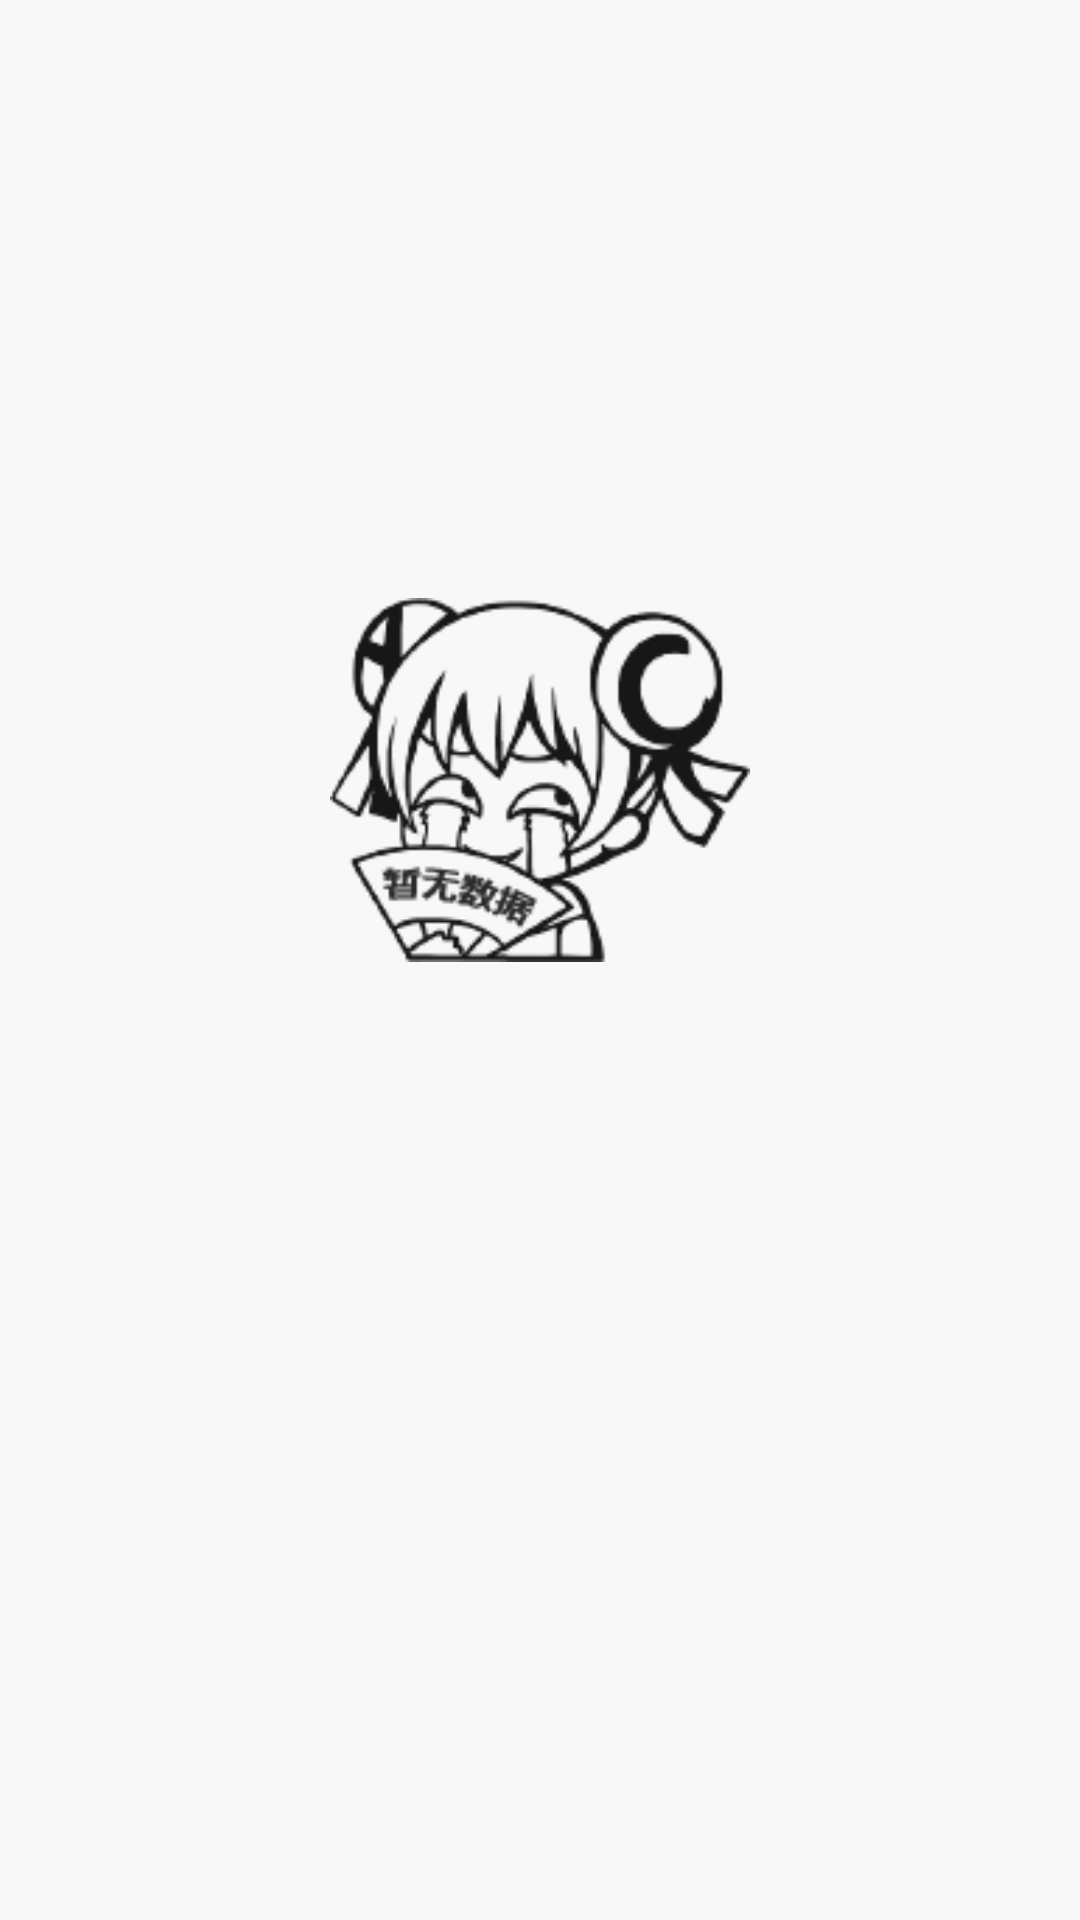

Reconstruct the res/layout file that produces this screen, plus the resources it refers to.
<!-- AndroidManifest.xml: application theme AppTheme.Base -->
<!-- res/layout/empty_data.xml -->
<?xml version="1.0" encoding="utf-8"?>
<FrameLayout xmlns:android="http://schemas.android.com/apk/res/android"
    android:layout_width="match_parent"
    android:layout_height="match_parent"
    >
    <TextView
        android:layout_width="match_parent"
        android:layout_height="wrap_content"
        android:layout_gravity="center"
        android:gravity="center"
        android:textSize="26sp"
        android:textColor="@color/gray_ccc"
        android:layout_marginTop="24dp"
        />
    <ImageView
        android:layout_width="140dip"
        android:layout_height="140dip"
        android:layout_gravity="center"
        android:layout_marginBottom="60dip"
        android:src="@mipmap/ic_empty_data"
        android:scaleType="fitCenter"
        />

</FrameLayout>
<!-- resources referenced by this layout -->
<resources>
  <color name="gray_ccc">#cccccc</color>
  <!-- mipmap ic_empty_data: png bitmap (mipmap-hdpi, 13491 bytes) -->
  <style name="AppTheme.Base" parent="Theme.AppCompat.Light">
          <item name="windowActionBar">false</item>
          <item name="windowNoTitle">true</item>
  
  
          <item name="android:windowDrawsSystemBarBackgrounds">true</item>
          
          <item name="colorPrimary">@color/action_lightblue</item>
  
          
          <item name="colorPrimaryDark">@color/status_lightblue</item>
  
  
  
          
          <item name="android:windowBackground">@color/window_bg_lightgray</item>
  
          
          <item name="android:statusBarColor">@color/action_lightblue_trans</item>
  
  
          
          <item name="android:navigationBarColor">@color/navigation_lightblue</item>
  
          
          <item name="android:colorForeground">@color/gray_666</item>
  
          
          <item name="android:colorBackground">@color/bg_lightblue</item>
  
          
          <item name="colorAccent">@color/control_activated_lightblue</item>
  
          
          <item name="colorControlNormal">@color/control_normal_lightblue</item>
  
          
          <item name="colorControlHighlight">@color/control_highlight_lightblue</item>
          
          <item name="colorControlActivated">@color/control_activated_lightblue</item>
          
          <item name="colorButtonNormal">@color/button_normal_lightblue</item>
  
          
          <item name="android:textColor">@color/black_text_57</item>
          
          <item name="android:textColorPrimaryDisableOnly">@color/black_text_57</item>
          
          <item name="android:textColorPrimary">@color/black_text_57</item>
  
  
          
          <item name="drawerArrowStyle">@style/AppTheme.MyDrawerArrowStyle</item>
  
          
          <item name="android:windowContentTransitions">true</item>
  
          <item name="android:windowAllowEnterTransitionOverlap">true</item>
          <item name="android:windowAllowReturnTransitionOverlap">true</item>
  
  
      </style>
  <color name="action_lightblue">#03a9f4</color>
  <color name="status_lightblue">#01579b</color>
  <color name="window_bg_lightgray">#f8f8f8</color>
  <color name="action_lightblue_trans">#8803a9f4</color>
  <color name="navigation_lightblue">#0288d1</color>
  <color name="gray_666">#666666</color>
  <color name="bg_lightblue">#29b6f6</color>
  <color name="control_activated_lightblue">@color/navigation_lightblue</color>
  <color name="control_normal_lightblue">@color/fg_lightblue</color>
  <color name="control_highlight_lightblue">#81d4fa</color>
  <color name="button_normal_lightblue">@color/bg_lightblue</color>
  <color name="black_text_57">#57000000</color>
  <style name="AppTheme.MyDrawerArrowStyle" parent="Widget.AppCompat.DrawerArrowToggle">
          
          
          
          <item name="color">@color/window_bg_lightblue</item>
      </style>
  <color name="fg_lightblue">#e1f5fe</color>
  <color name="window_bg_lightblue">#e1f5fe</color>
</resources>
